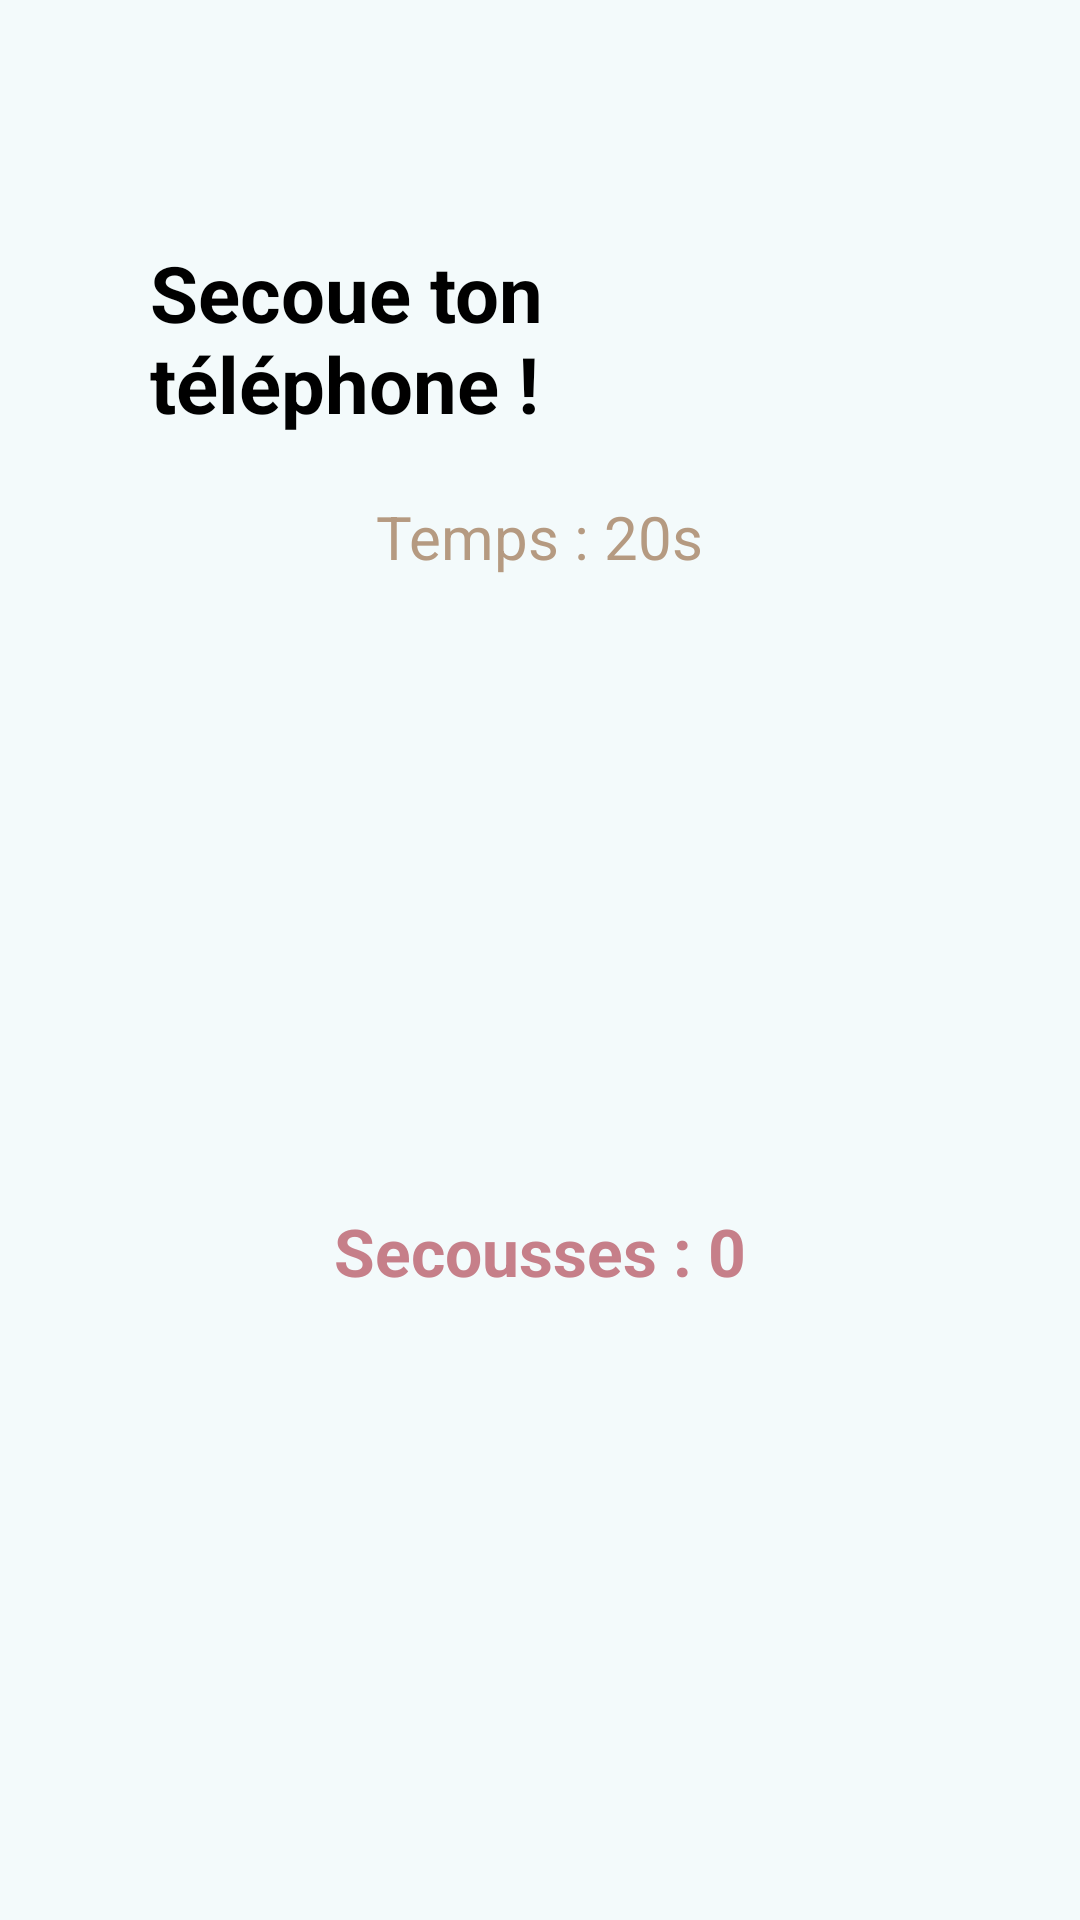

Here is an Android app screen rendered from its layout file. Give the layout XML and the strings, colors and styles it references.
<!-- AndroidManifest.xml: application theme Theme.ProjetMobileESIR2 -->
<!-- res/layout/activity_shake.xml -->
<?xml version="1.0" encoding="utf-8"?>
<RelativeLayout xmlns:android="http://schemas.android.com/apk/res/android"
    android:id="@+id/activity_shake"
    android:layout_width="match_parent"
    android:layout_height="match_parent"
    android:background="@color/color1"
    android:padding="50dp">

    <TextView
        android:id="@+id/titleText"
        android:layout_width="wrap_content"
        android:layout_height="wrap_content"
        android:text="@string/shake"
        android:textSize="26sp"
        android:textStyle="bold"
        android:textColor="@color/black"
        android:layout_centerHorizontal="true"
        android:layout_marginTop="30dp" />

    <TextView
        android:id="@+id/timerText"
        android:layout_width="wrap_content"
        android:layout_height="wrap_content"
        android:text="@string/timer"
        android:textSize="20sp"
        android:textColor="@color/color5"
        android:layout_below="@id/titleText"
        android:layout_centerHorizontal="true"
        android:layout_marginTop="20dp" />

    <ImageView
        android:id="@+id/shakeIcon"
        android:layout_width="150dp"
        android:layout_height="150dp"
        android:src="@drawable/ic_shake"
        android:layout_below="@id/timerText"
        android:layout_centerHorizontal="true"
        android:layout_marginTop="30dp" />

    <TextView
        android:id="@+id/shakeCountText"
        android:layout_width="wrap_content"
        android:layout_height="wrap_content"
        android:text="@string/secousses_0"
        android:textSize="22sp"
        android:textStyle="bold"
        android:textColor="@color/color11"
        android:layout_below="@id/shakeIcon"
        android:layout_centerHorizontal="true"
        android:layout_marginTop="30dp" />

    <TextView
        android:id="@+id/resultText"
        android:layout_width="wrap_content"
        android:layout_height="wrap_content"
        android:text=""
        android:textSize="18sp"
        android:textColor="@color/color11"
        android:layout_below="@id/shakeCountText"
        android:layout_centerHorizontal="true"
        android:layout_marginTop="20dp" />

</RelativeLayout>
<!-- resources referenced by this layout -->
<resources>
  <color name="black">#FF000000</color>
  <color name="color1">#F3FAFB</color>
  <color name="color11">#C67F89</color>
  <color name="color5">#B59A81</color>
  <string name="secousses_0">Secousses : 0</string>
  <string name="shake">Secoue ton téléphone !</string>
  <string name="timer">Temps : 20s</string>
  <style name="Theme.ProjetMobileESIR2" parent="Base.Theme.ProjetMobileESIR2" />
  <style name="Base.Theme.ProjetMobileESIR2" parent="Theme.Material3.DayNight.NoActionBar">
          
          <item name="colorPrimary">@color/color11</item>
      </style>
</resources>
